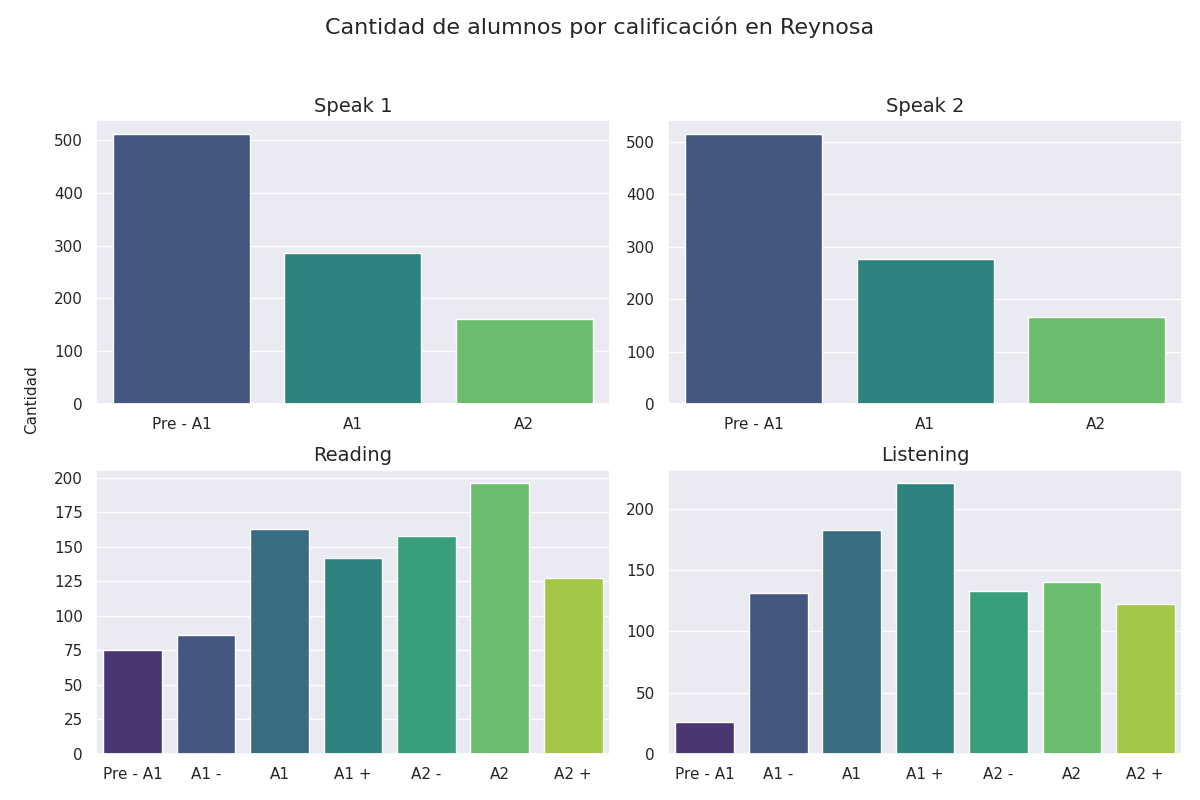

The file beside this chart, header and first rows:
Sección, Calificación, Cantidad de alumnos con esa calificación
speak 1, Pre - A1, 512
speak 1, A1, 286
speak 1, A2, 161
speak 2, Pre - A1, 516
speak 2, A1, 277
speak 2, A2, 166
reading, Pre - A1, 75
reading, A1 -, 86
reading, A1, 163
reading, A1 +, 142
reading, A2 -, 158
reading, A2, 196
reading, A2 +, 127
listening, Pre - A1, 26
listening, A1 -, 131
listening, A1, 183
listening, A1 +, 221
listening, A2 -, 133
listening, A2, 140
listening, A2 +, 122
